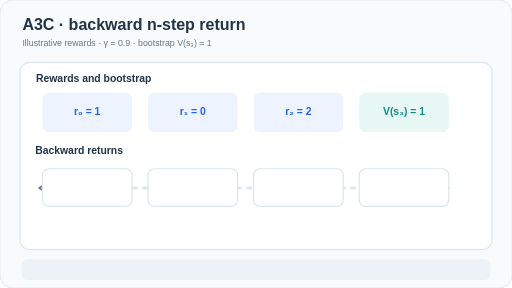
t = 0.00 s
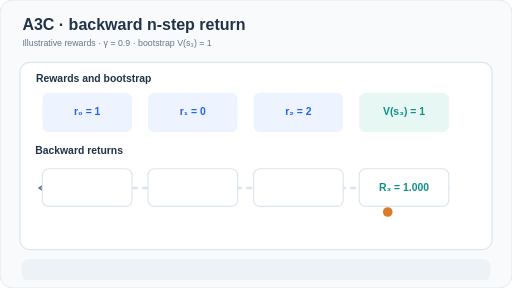
t = 1.56 s
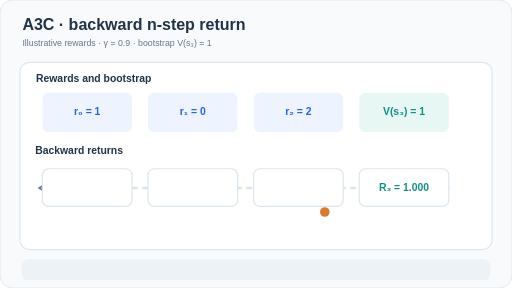
t = 3.42 s
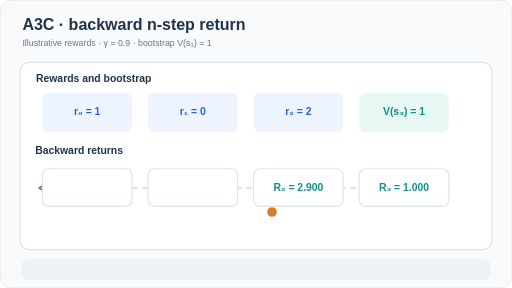
t = 4.86 s
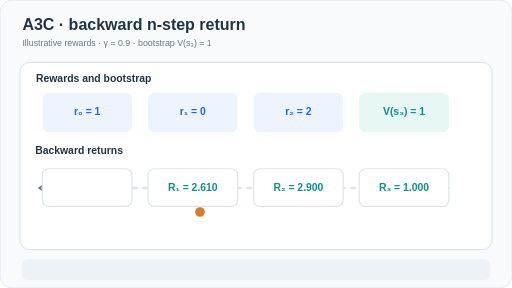
t = 6.66 s
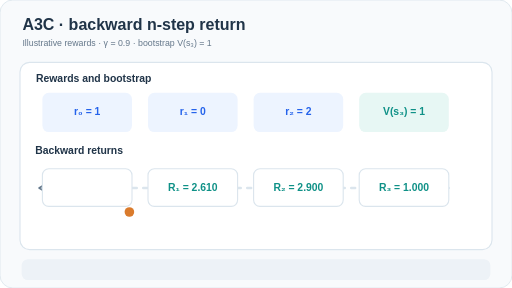
t = 8.28 s

The animated SVG that drew these frames (rendered in a browser with its animation timeline set to each time). Animation: 8 SMIL elements (animate=8); frames cover the first 8.28 s, repeats indefinitely.

<svg xmlns="http://www.w3.org/2000/svg" width="640" height="360" viewBox="0 0 640 360" role="img" aria-labelledby="title desc"><title id="title">A3C backward n-step bootstrapping</title><desc id="desc">Three rewards are accumulated backward from a bootstrapped state value: R3 1.0, R2 2.9, R1 2.61, R0 3.349, then subtract V(s0) 2.5 for advantage 0.849. All parameters are schematic, not model measurements.</desc><style>@media (prefers-reduced-motion:reduce){.motion{display:none!important}.reduced{display:inline!important}}</style><rect x="0" y="0" width="640" height="360" rx="16" fill="#f8fafc" stroke="#dbe5ed" stroke-width="1"/><text x="28" y="38" fill="#203448" font-family="Arial,Helvetica,sans-serif" font-size="20" font-weight="700" text-anchor="start">A3C · backward n-step return</text><text x="28" y="57" fill="#64778a" font-family="Arial,Helvetica,sans-serif" font-size="11" font-weight="500" text-anchor="start">Illustrative rewards · γ = 0.9 · bootstrap V(s₃) = 1</text><rect x="25" y="78" width="590" height="234" rx="12" fill="#ffffff" stroke="#dbe5ed" stroke-width="1.4"/><text x="45" y="103" fill="#203448" font-family="Arial,Helvetica,sans-serif" font-size="13" font-weight="700" text-anchor="start">Rewards and bootstrap</text><rect x="53" y="116" width="112" height="49" rx="8" fill="#edf4ff" stroke="none" stroke-width="0"/><text x="109" y="144" fill="#2563eb" font-family="Arial,Helvetica,sans-serif" font-size="13" font-weight="650" text-anchor="middle">r₀ = 1</text><rect x="185" y="116" width="112" height="49" rx="8" fill="#edf4ff" stroke="none" stroke-width="0"/><text x="241" y="144" fill="#2563eb" font-family="Arial,Helvetica,sans-serif" font-size="13" font-weight="650" text-anchor="middle">r₁ = 0</text><rect x="317" y="116" width="112" height="49" rx="8" fill="#edf4ff" stroke="none" stroke-width="0"/><text x="373" y="144" fill="#2563eb" font-family="Arial,Helvetica,sans-serif" font-size="13" font-weight="650" text-anchor="middle">r₂ = 2</text><rect x="449" y="116" width="112" height="49" rx="8" fill="#e7f7f4" stroke="none" stroke-width="0"/><text x="505" y="144" fill="#0f9187" font-family="Arial,Helvetica,sans-serif" font-size="13" font-weight="650" text-anchor="middle">V(s₃) = 1</text><text x="44" y="192" fill="#203448" font-family="Arial,Helvetica,sans-serif" font-size="13" font-weight="700" text-anchor="start">Backward returns</text><path d="M561 235 H49" fill="none" stroke="#dbe5ed" stroke-width="3" stroke-linejoin="round" stroke-linecap="round" stroke-dasharray="5 8"/><path d="M60 228 L49 235 L60 242" fill="none" stroke="#64778a" stroke-width="2" stroke-linejoin="round" stroke-linecap="round" /><rect x="53" y="211" width="112" height="47" rx="8" fill="#ffffff" stroke="#dbe5ed" stroke-width="1.4"/><g class="motion" opacity="0"><text x="109" y="239" fill="#c54983" font-family="Arial,Helvetica,sans-serif" font-size="13" font-weight="700" text-anchor="middle">R₀ = 3.349</text><animate attributeName="opacity" values="0;0;1;1;0" keyTimes="0;0.69;0.6900999999999999;0.96;1" calcMode="discrete" dur="12s" repeatCount="indefinite"/></g><g class="reduced" display="none"><text x="109" y="239" fill="#c54983" font-family="Arial,Helvetica,sans-serif" font-size="13" font-weight="700" text-anchor="middle">R₀ = 3.349</text></g><rect x="185" y="211" width="112" height="47" rx="8" fill="#ffffff" stroke="#dbe5ed" stroke-width="1.4"/><g class="motion" opacity="0"><text x="241" y="239" fill="#0f9187" font-family="Arial,Helvetica,sans-serif" font-size="13" font-weight="700" text-anchor="middle">R₁ = 2.610</text><animate attributeName="opacity" values="0;0;1;1;0" keyTimes="0;0.52;0.5201;0.96;1" calcMode="discrete" dur="12s" repeatCount="indefinite"/></g><g class="reduced" display="none"><text x="241" y="239" fill="#0f9187" font-family="Arial,Helvetica,sans-serif" font-size="13" font-weight="700" text-anchor="middle">R₁ = 2.610</text></g><rect x="317" y="211" width="112" height="47" rx="8" fill="#ffffff" stroke="#dbe5ed" stroke-width="1.4"/><g class="motion" opacity="0"><text x="373" y="239" fill="#0f9187" font-family="Arial,Helvetica,sans-serif" font-size="13" font-weight="700" text-anchor="middle">R₂ = 2.900</text><animate attributeName="opacity" values="0;0;1;1;0" keyTimes="0;0.33;0.3301;0.96;1" calcMode="discrete" dur="12s" repeatCount="indefinite"/></g><g class="reduced" display="none"><text x="373" y="239" fill="#0f9187" font-family="Arial,Helvetica,sans-serif" font-size="13" font-weight="700" text-anchor="middle">R₂ = 2.900</text></g><rect x="449" y="211" width="112" height="47" rx="8" fill="#ffffff" stroke="#dbe5ed" stroke-width="1.4"/><g class="motion" opacity="0"><text x="505" y="239" fill="#0f9187" font-family="Arial,Helvetica,sans-serif" font-size="13" font-weight="700" text-anchor="middle">R₃ = 1.000</text><animate attributeName="opacity" values="0;0;1;1;0" keyTimes="0;0.08;0.0801;0.96;1" calcMode="discrete" dur="12s" repeatCount="indefinite"/></g><g class="reduced" display="none"><text x="505" y="239" fill="#0f9187" font-family="Arial,Helvetica,sans-serif" font-size="13" font-weight="700" text-anchor="middle">R₃ = 1.000</text></g><circle class="motion" cx="505" cy="265" r="6" fill="#da7b2c"><animate attributeName="cx" values="505;505;373;241;109;109" keyTimes="0;0.09;0.35;0.57;0.77;1" calcMode="linear" dur="12s" repeatCount="indefinite"/><animate attributeName="opacity" values="0;1;1;1;1;0" keyTimes="0;0.09;0.35;0.57;0.90;1" calcMode="linear" dur="12s" repeatCount="indefinite"/></circle><g class="motion" opacity="0"><rect x="48" y="207" width="120" height="55" rx="9" fill="none" stroke="#c54983" stroke-width="2.5"/><animate attributeName="opacity" values="0;0;1;1;0" keyTimes="0;0.69;0.6900999999999999;0.94;1" calcMode="discrete" dur="12s" repeatCount="indefinite"/></g><g class="reduced" display="none"><rect x="48" y="207" width="120" height="55" rx="9" fill="none" stroke="#c54983" stroke-width="2.5"/></g><rect x="27" y="324" width="586" height="26" rx="8" fill="#edf2f7" stroke="none" stroke-width="0"/><g class="motion" opacity="0"><text x="41" y="341" fill="#203448" font-family="Arial,Helvetica,sans-serif" font-size="12" font-weight="650" text-anchor="start">A₀ = R₀ − V(s₀) = 3.349 − 2.5 = +0.849</text><animate attributeName="opacity" values="0;0;1;1;0" keyTimes="0;0.74;0.7401;0.97;1" calcMode="discrete" dur="12s" repeatCount="indefinite"/></g><g class="reduced" display="none"><text x="41" y="341" fill="#203448" font-family="Arial,Helvetica,sans-serif" font-size="12" font-weight="650" text-anchor="start">A₀ = R₀ − V(s₀) = +0.849</text></g></svg>
